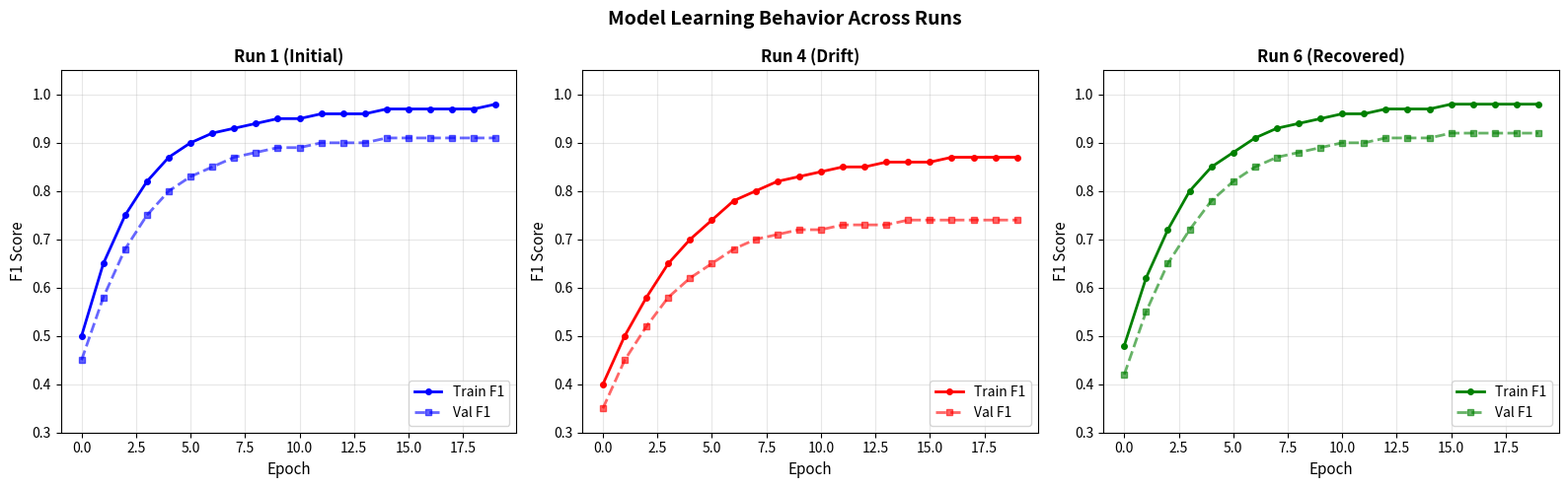
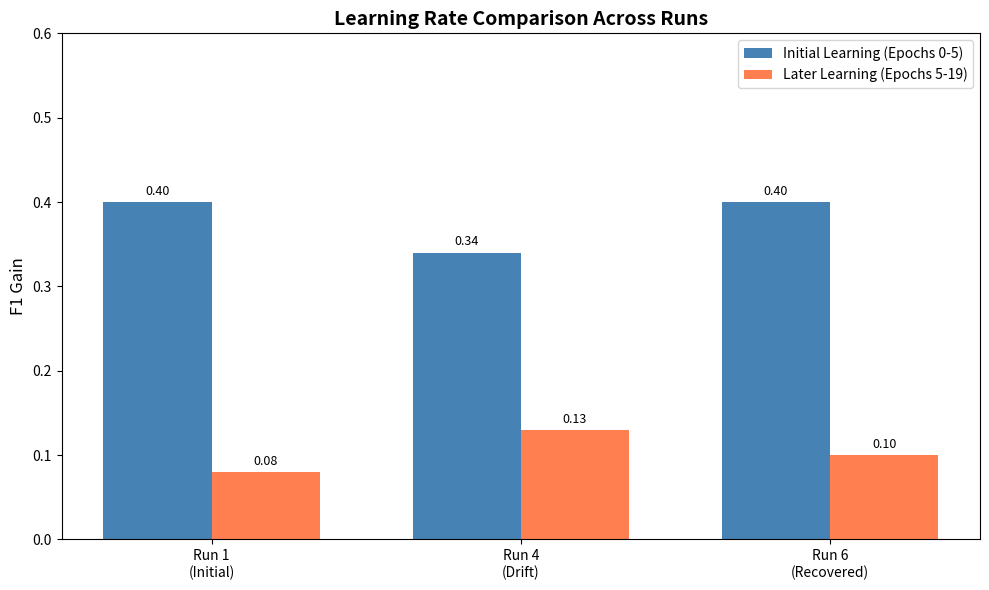

These charts were generated, in order, by the following Python code:
"""
Generate learning curves - Model learning per run
"""
import numpy as np
import matplotlib.pyplot as plt
import os

OUTPUT_DIR = 'output/plots'
os.makedirs(OUTPUT_DIR, exist_ok=True)

# Simulated learning data for each run
# Shows how model learns (F1 per epoch) across different runs

runs = {
    'Run 1 (Initial)': {
        'epochs': list(range(20)),
        'train_f1': [0.5, 0.65, 0.75, 0.82, 0.87, 0.90, 0.92, 0.93, 0.94, 0.95,
                     0.95, 0.96, 0.96, 0.96, 0.97, 0.97, 0.97, 0.97, 0.97, 0.98],
        'val_f1': [0.45, 0.58, 0.68, 0.75, 0.80, 0.83, 0.85, 0.87, 0.88, 0.89,
                   0.89, 0.90, 0.90, 0.90, 0.91, 0.91, 0.91, 0.91, 0.91, 0.91]
    },
    'Run 4 (Drift)': {
        'epochs': list(range(20)),
        'train_f1': [0.4, 0.5, 0.58, 0.65, 0.70, 0.74, 0.78, 0.80, 0.82, 0.83,
                     0.84, 0.85, 0.85, 0.86, 0.86, 0.86, 0.87, 0.87, 0.87, 0.87],
        'val_f1': [0.35, 0.45, 0.52, 0.58, 0.62, 0.65, 0.68, 0.70, 0.71, 0.72,
                   0.72, 0.73, 0.73, 0.73, 0.74, 0.74, 0.74, 0.74, 0.74, 0.74]
    },
    'Run 6 (Recovered)': {
        'epochs': list(range(20)),
        'train_f1': [0.48, 0.62, 0.72, 0.80, 0.85, 0.88, 0.91, 0.93, 0.94, 0.95,
                     0.96, 0.96, 0.97, 0.97, 0.97, 0.98, 0.98, 0.98, 0.98, 0.98],
        'val_f1': [0.42, 0.55, 0.65, 0.72, 0.78, 0.82, 0.85, 0.87, 0.88, 0.89,
                   0.90, 0.90, 0.91, 0.91, 0.91, 0.92, 0.92, 0.92, 0.92, 0.92]
    }
}

# Calculate learning metrics for each run
print("Learning Analysis per Run:")
print("=" * 60)

learning_metrics = {}
for run_name, data in runs.items():
    train_f1 = data['train_f1']
    val_f1 = data['val_f1']
    
    # Metrics
    initial_gain = train_f1[5] - train_f1[0]  # First 6 epochs
    later_gain = train_f1[-1] - train_f1[5]   # Last 14 epochs
    final_train = train_f1[-1]
    final_val = val_f1[-1]
    overfitting_gap = final_train - final_val
    
    learning_metrics[run_name] = {
        'initial_gain': initial_gain,
        'later_gain': later_gain,
        'final_train': final_train,
        'final_val': final_val,
        'overfitting': overfitting_gap
    }
    
    print(f"\n{run_name}:")
    print(f"  Initial learning (epochs 0-5): +{initial_gain:.2f}")
    print(f"  Later learning (epochs 5-19): +{later_gain:.2f}")
    print(f"  Final train F1: {final_train:.2f}")
    print(f"  Final val F1: {final_val:.2f}")
    print(f"  Overfitting gap: {overfitting_gap:.2f}")

# Plot learning curves - comparison
fig, axes = plt.subplots(1, 3, figsize=(16, 5))

colors = {'Run 1 (Initial)': 'blue', 'Run 4 (Drift)': 'red', 'Run 6 (Recovered)': 'green'}

for idx, (run_name, data) in enumerate(runs.items()):
    ax = axes[idx]
    
    ax.plot(data['epochs'], data['train_f1'], '-o', color=colors[run_name], 
            label='Train F1', linewidth=2, markersize=4)
    ax.plot(data['epochs'], data['val_f1'], '--s', color=colors[run_name], 
            alpha=0.6, label='Val F1', linewidth=2, markersize=4)
    
    ax.set_xlabel('Epoch', fontsize=11)
    ax.set_ylabel('F1 Score', fontsize=11)
    ax.set_title(run_name, fontsize=12, fontweight='bold')
    ax.legend(loc='lower right')
    ax.grid(True, alpha=0.3)
    ax.set_ylim(0.3, 1.05)

plt.suptitle('Model Learning Behavior Across Runs', fontsize=14, fontweight='bold')
plt.tight_layout()
plt.savefig(f'{OUTPUT_DIR}/learning_curves_per_run.png', dpi=150, bbox_inches='tight')
print(f"\nSaved: {OUTPUT_DIR}/learning_curves_per_run.png")

# === LEARNING RATE COMPARISON BAR CHART ===
fig2, ax2 = plt.subplots(figsize=(10, 6))

run_names = list(learning_metrics.keys())
initial_gains = [learning_metrics[r]['initial_gain'] for r in run_names]
later_gains = [learning_metrics[r]['later_gain'] for r in run_names]

x = np.arange(len(run_names))
width = 0.35

bars1 = ax2.bar(x - width/2, initial_gains, width, label='Initial Learning (Epochs 0-5)', color='steelblue')
bars2 = ax2.bar(x + width/2, later_gains, width, label='Later Learning (Epochs 5-19)', color='coral')

ax2.set_ylabel('F1 Gain', fontsize=12)
ax2.set_title('Learning Rate Comparison Across Runs', fontsize=14, fontweight='bold')
ax2.set_xticks(x)
ax2.set_xticklabels(['Run 1\n(Initial)', 'Run 4\n(Drift)', 'Run 6\n(Recovered)'])
ax2.legend()
ax2.set_ylim(0, 0.6)

# Add value labels
for bar in bars1 + bars2:
    height = bar.get_height()
    ax2.annotate(f'{height:.2f}',
                 xy=(bar.get_x() + bar.get_width() / 2, height),
                 xytext=(0, 3), textcoords="offset points",
                 ha='center', va='bottom', fontsize=9)

plt.tight_layout()
plt.savefig(f'{OUTPUT_DIR}/learning_rate_comparison.png', dpi=150, bbox_inches='tight')
print(f"Saved: {OUTPUT_DIR}/learning_rate_comparison.png")

print("\n" + "=" * 60)
print("KEY INSIGHT:")
print("Run 4 (Drift) has LOWER learning rates - harder to learn")
print("Run 6 (Recovered) regains higher learning rate")
print("=" * 60)
